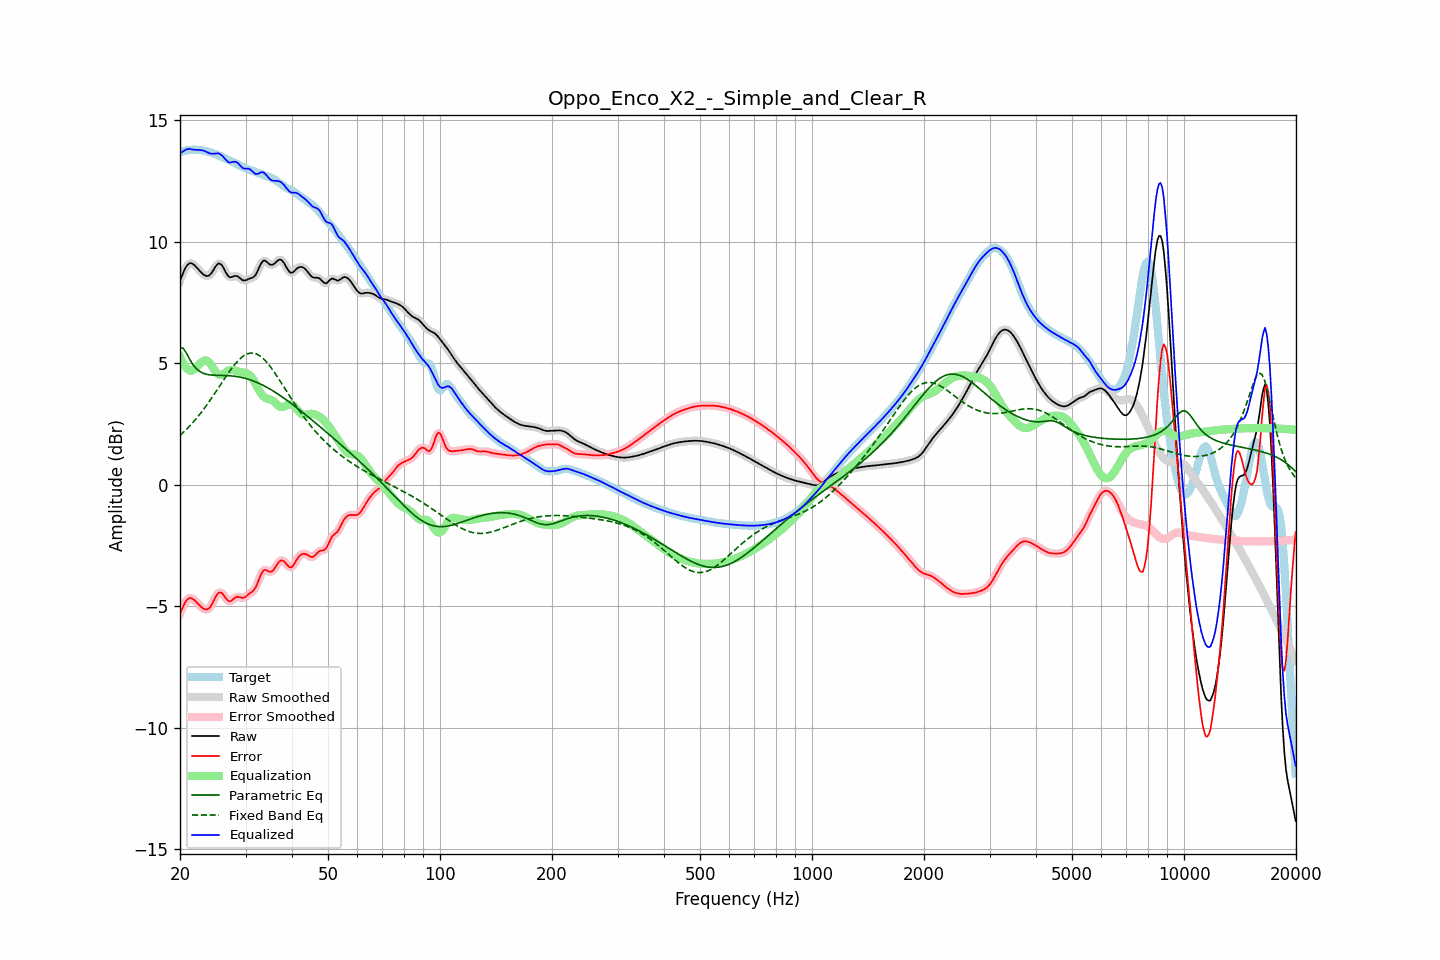

Data behind this chart, as committed beside it:
frequency, raw, error, smoothed, error_smoothed, equalization, parametric_eq, fixed_band_eq, equalized_raw, equalized_smoothed, target
20.00, 8.37, -5.30, 8.36, -5.31, 5.27, 5.65, 2.03, 13.64, 13.63, 13.68
20.20, 8.55, -5.15, 8.56, -5.14, 5.12, 5.63, 2.09, 13.67, 13.68, 13.70
20.40, 8.71, -5.00, 8.72, -4.99, 4.99, 5.61, 2.15, 13.71, 13.72, 13.72
20.61, 8.87, -4.86, 8.86, -4.87, 4.89, 5.51, 2.21, 13.76, 13.75, 13.73
20.81, 8.98, -4.76, 8.98, -4.76, 4.81, 5.41, 2.28, 13.79, 13.79, 13.75
21.02, 9.06, -4.70, 9.06, -4.69, 4.74, 5.29, 2.34, 13.81, 13.81, 13.76
21.23, 9.11, -4.66, 9.10, -4.66, 4.70, 5.16, 2.41, 13.81, 13.81, 13.77
21.44, 9.11, -4.66, 9.11, -4.67, 4.68, 5.05, 2.48, 13.79, 13.79, 13.77
21.66, 9.07, -4.70, 9.08, -4.70, 4.71, 4.95, 2.56, 13.78, 13.79, 13.78
21.87, 9.03, -4.75, 9.03, -4.75, 4.75, 4.86, 2.63, 13.78, 13.78, 13.78
22.09, 8.96, -4.81, 8.96, -4.82, 4.81, 4.78, 2.71, 13.77, 13.77, 13.78
22.31, 8.89, -4.88, 8.89, -4.88, 4.88, 4.72, 2.79, 13.77, 13.77, 13.77
22.54, 8.81, -4.95, 8.81, -4.95, 4.95, 4.67, 2.87, 13.76, 13.76, 13.77
22.76, 8.74, -5.02, 8.74, -5.02, 5.02, 4.63, 2.96, 13.76, 13.76, 13.76
22.99, 8.68, -5.07, 8.68, -5.07, 5.07, 4.59, 3.04, 13.75, 13.75, 13.75
23.22, 8.63, -5.11, 8.63, -5.11, 5.10, 4.57, 3.13, 13.73, 13.73, 13.74
23.45, 8.59, -5.13, 8.59, -5.13, 5.11, 4.55, 3.22, 13.70, 13.70, 13.72
23.69, 8.58, -5.13, 8.58, -5.13, 5.09, 4.54, 3.31, 13.67, 13.67, 13.71
23.92, 8.60, -5.09, 8.60, -5.09, 5.04, 4.52, 3.40, 13.64, 13.64, 13.69
24.16, 8.66, -5.01, 8.66, -5.01, 4.96, 4.51, 3.50, 13.62, 13.62, 13.67
24.40, 8.74, -4.90, 8.75, -4.90, 4.86, 4.51, 3.60, 13.61, 13.61, 13.65
24.65, 8.85, -4.77, 8.85, -4.77, 4.76, 4.50, 3.69, 13.61, 13.61, 13.62
24.89, 8.96, -4.64, 8.96, -4.64, 4.66, 4.50, 3.79, 13.62, 13.62, 13.60
25.14, 9.04, -4.53, 9.05, -4.53, 4.58, 4.50, 3.89, 13.62, 13.62, 13.57
25.39, 9.10, -4.44, 9.09, -4.45, 4.53, 4.50, 3.99, 13.63, 13.62, 13.54
25.65, 9.08, -4.43, 9.08, -4.43, 4.51, 4.49, 4.09, 13.59, 13.59, 13.51
25.91, 9.03, -4.45, 9.03, -4.46, 4.52, 4.49, 4.19, 13.55, 13.54, 13.48
26.16, 8.93, -4.52, 8.92, -4.53, 4.55, 4.49, 4.29, 13.48, 13.47, 13.45
26.43, 8.80, -4.62, 8.80, -4.62, 4.60, 4.49, 4.39, 13.40, 13.40, 13.42
26.69, 8.68, -4.71, 8.68, -4.71, 4.65, 4.49, 4.49, 13.33, 13.33, 13.39
26.96, 8.58, -4.78, 8.59, -4.77, 4.69, 4.48, 4.59, 13.27, 13.28, 13.36
27.23, 8.53, -4.80, 8.54, -4.79, 4.72, 4.48, 4.68, 13.25, 13.26, 13.33
27.50, 8.54, -4.76, 8.54, -4.76, 4.72, 4.47, 4.77, 13.26, 13.26, 13.30
27.77, 8.56, -4.71, 8.56, -4.71, 4.72, 4.47, 4.86, 13.28, 13.28, 13.27
28.05, 8.58, -4.66, 8.58, -4.66, 4.70, 4.46, 4.94, 13.29, 13.28, 13.24
28.33, 8.58, -4.62, 8.58, -4.63, 4.68, 4.45, 5.02, 13.27, 13.26, 13.21
28.62, 8.56, -4.61, 8.56, -4.61, 4.66, 4.44, 5.09, 13.23, 13.22, 13.17
28.90, 8.51, -4.62, 8.51, -4.62, 4.64, 4.43, 5.16, 13.16, 13.15, 13.14
29.19, 8.46, -4.64, 8.46, -4.64, 4.63, 4.41, 5.22, 13.09, 13.09, 13.10
29.48, 8.41, -4.66, 8.42, -4.65, 4.62, 4.40, 5.27, 13.02, 13.03, 13.07
29.78, 8.40, -4.64, 8.40, -4.64, 4.60, 4.38, 5.32, 13.00, 13.00, 13.04
30.08, 8.41, -4.60, 8.41, -4.60, 4.59, 4.37, 5.35, 12.99, 13.00, 13.01
30.38, 8.44, -4.54, 8.44, -4.54, 4.56, 4.35, 5.38, 13.00, 13.00, 12.98
30.68, 8.47, -4.49, 8.46, -4.49, 4.52, 4.33, 5.40, 12.99, 12.98, 12.96
30.99, 8.49, -4.44, 8.49, -4.44, 4.46, 4.31, 5.41, 12.95, 12.95, 12.93
31.30, 8.51, -4.39, 8.51, -4.39, 4.38, 4.28, 5.41, 12.89, 12.89, 12.91
31.61, 8.55, -4.33, 8.56, -4.32, 4.27, 4.26, 5.41, 12.83, 12.83, 12.88
31.93, 8.62, -4.23, 8.63, -4.22, 4.16, 4.23, 5.39, 12.78, 12.79, 12.86
32.24, 8.75, -4.09, 8.75, -4.08, 4.03, 4.20, 5.36, 12.78, 12.78, 12.84
32.57, 8.89, -3.92, 8.89, -3.92, 3.91, 4.17, 5.33, 12.80, 12.80, 12.81
32.89, 9.04, -3.75, 9.04, -3.75, 3.79, 4.14, 5.29, 12.84, 12.83, 12.79
33.22, 9.15, -3.61, 9.15, -3.62, 3.70, 4.11, 5.23, 12.85, 12.85, 12.76
33.55, 9.22, -3.52, 9.21, -3.53, 3.63, 4.08, 5.17, 12.84, 12.83, 12.74
33.89, 9.21, -3.50, 9.21, -3.50, 3.58, 4.04, 5.11, 12.78, 12.78, 12.71
34.23, 9.16, -3.52, 9.16, -3.52, 3.54, 4.01, 5.03, 12.71, 12.71, 12.69
34.57, 9.10, -3.56, 9.10, -3.56, 3.53, 3.97, 4.95, 12.63, 12.63, 12.66
34.92, 9.05, -3.59, 9.06, -3.58, 3.51, 3.93, 4.87, 12.56, 12.57, 12.64
35.27, 9.04, -3.57, 9.04, -3.57, 3.48, 3.89, 4.78, 12.52, 12.52, 12.61
35.62, 9.06, -3.52, 9.06, -3.51, 3.44, 3.85, 4.69, 12.50, 12.50, 12.58
35.97, 9.11, -3.43, 9.11, -3.43, 3.39, 3.81, 4.59, 12.50, 12.50, 12.54
... 635 more rows
